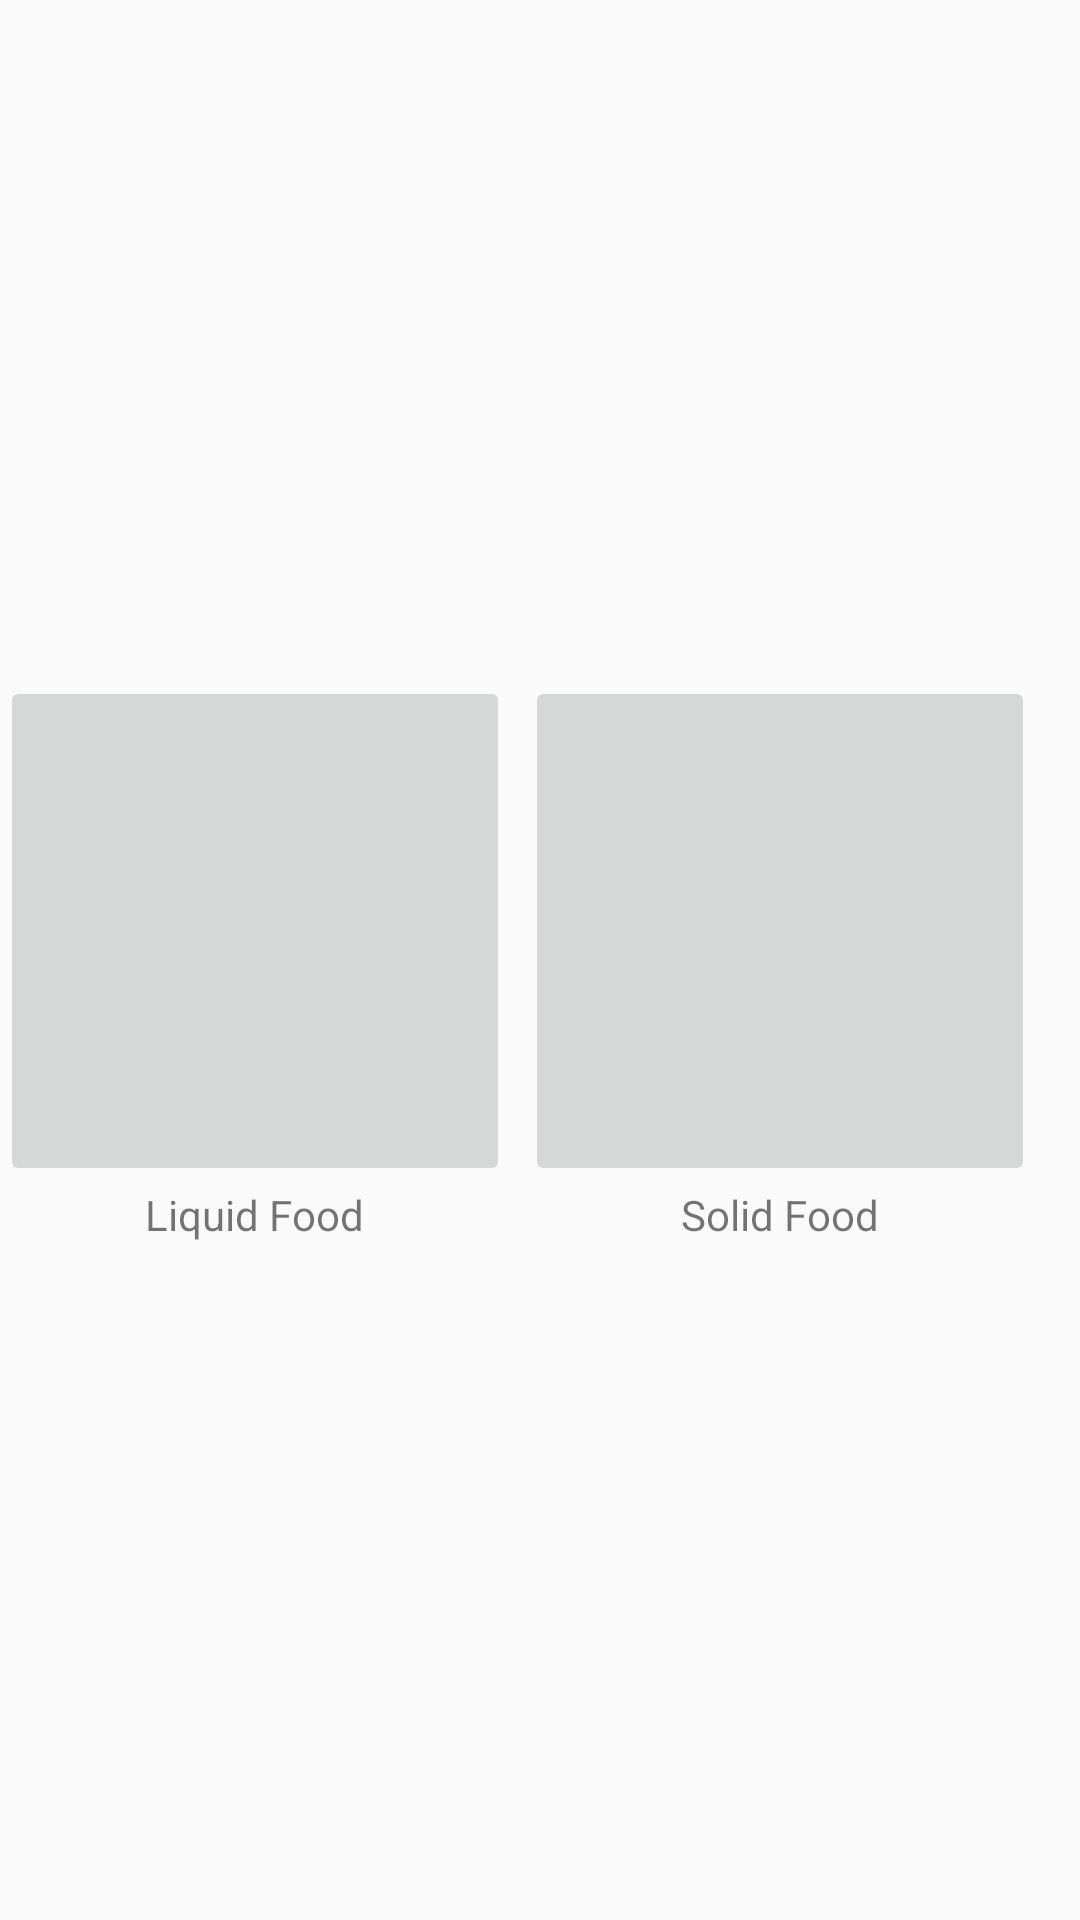

The Android layout XML behind this screen, and the referenced resources:
<!-- AndroidManifest.xml: application theme AppTheme -->
<!-- res/layout/feed.xml -->
<?xml version="1.0" encoding="utf-8"?>
<LinearLayout xmlns:android="http://schemas.android.com/apk/res/android"
    android:orientation="vertical" android:layout_width="match_parent"
    android:layout_height="match_parent"
    android:layout_marginTop="@dimen/activity_vertical_margin"
    android:layout_marginBottom="@dimen/activity_vertical_margin"
    android:layout_marginLeft="@dimen/activity_horizontal_margin"
    android:layout_marginRight="@dimen/activity_horizontal_margin"
    android:gravity="center">

    <LinearLayout
        android:orientation="horizontal"
        android:layout_width="match_parent"
        android:layout_height="wrap_content">

        <LinearLayout
            android:orientation="vertical"
            android:layout_width="wrap_content"
            android:layout_height="wrap_content"
            android:layout_marginRight="5dp">

            <ImageButton
                android:id="@+id/imageButton_liquid_food"
                android:layout_width="170dp"
                android:layout_height="170dp"
                android:src="@drawable/icon_temp"
                android:onClick="liquidFood"/>

            <TextView
                android:layout_width="wrap_content"
                android:layout_height="wrap_content"
                android:text="Liquid Food"
                android:id="@+id/textView12"
                android:layout_gravity="center_horizontal" />
        </LinearLayout>

        <LinearLayout
            android:orientation="vertical"
            android:layout_width="wrap_content"
            android:layout_height="wrap_content">

            <ImageButton
                android:id="@+id/imageButton_solid_food"
                android:layout_width="170dp"
                android:layout_height="170dp"
                android:src="@drawable/icon_temp"
                android:onClick="solidFood"/>

            <TextView
                android:layout_width="wrap_content"
                android:layout_height="wrap_content"
                android:text="Solid Food"
                android:id="@+id/textView13"
                android:layout_gravity="center_horizontal" />
        </LinearLayout>
    </LinearLayout>

</LinearLayout>
<!-- resources referenced by this layout -->
<resources>
  <dimen name="activity_horizontal_margin">16dp</dimen>
  <dimen name="activity_vertical_margin">16dp</dimen>
  <style name="AppTheme" parent="Theme.AppCompat.Light.DarkActionBar">
          
          <item name="colorPrimary">@color/colorPrimary</item>
          <item name="colorPrimaryDark">@color/colorPrimaryDark</item>
          <item name="colorAccent">@color/colorAccent</item>
      </style>
  <!-- not gathered from this repository: default colours our renderer supplied (Android Studio template values) -->
  <color name="colorPrimary">#FF6200EE</color>
  <color name="colorPrimaryDark">#FF3700B3</color>
  <color name="colorAccent">#FF03DAC5</color>
</resources>
